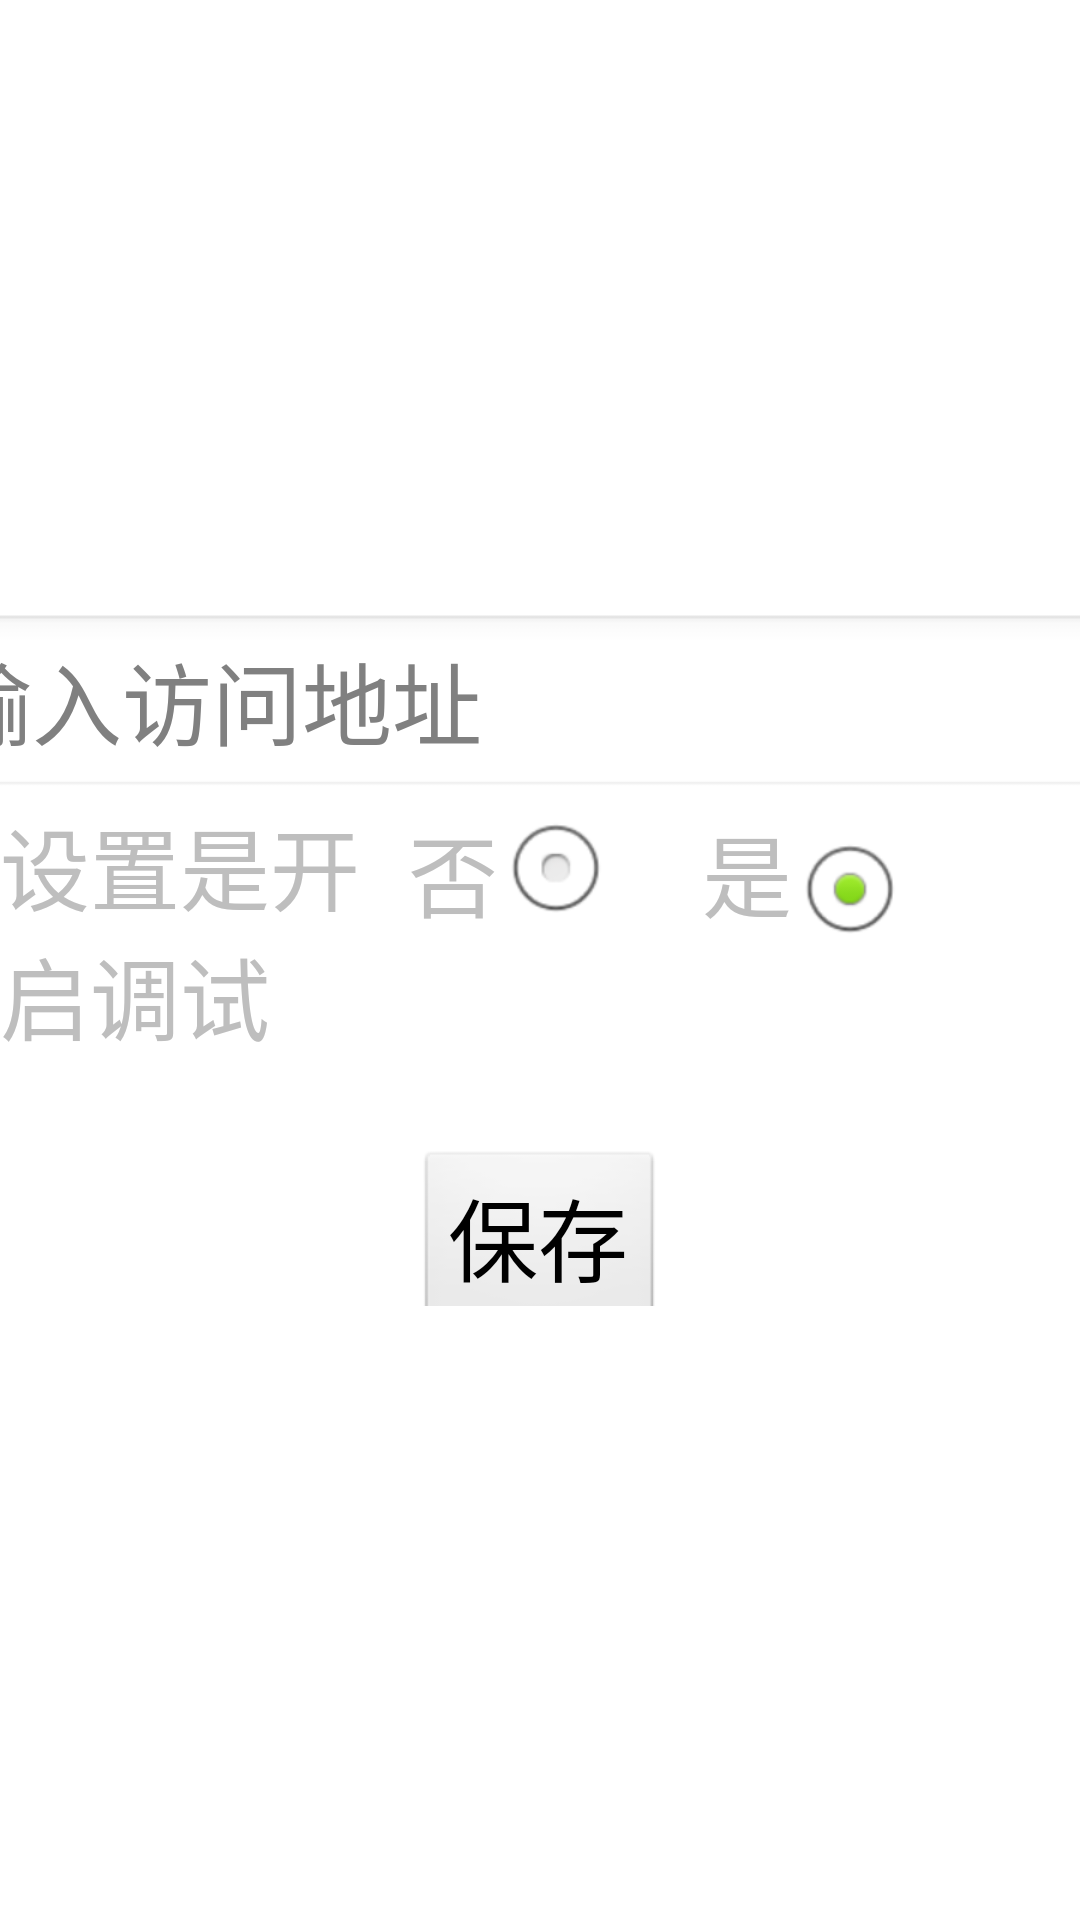

The Android layout XML behind this screen, and the referenced resources:
<!-- AndroidManifest.xml: application theme android:Theme.Black.NoTitleBar.Fullscreen -->
<!-- res/layout/activity_action_url.xml -->
<?xml version="1.0" encoding="utf-8"?>
<LinearLayout xmlns:android="http://schemas.android.com/apk/res/android"
    android:orientation="vertical" android:layout_width="match_parent"
    android:layout_height="match_parent"
    android:background="#fff"
    android:gravity="center"
    >

    <LinearLayout
        android:layout_width="match_parent"
        android:layout_height="wrap_content"
        android:gravity="center"
        android:orientation="vertical"
        >
        <EditText
            android:layout_width="480dp"
            android:layout_height="match_parent"
            android:hint="请输入访问地址"
            android:textSize="30dp"
            android:id="@+id/et_input_action_url"
            />


    </LinearLayout>
    <LinearLayout
        android:layout_width="match_parent"
        android:layout_height="wrap_content">
        <TextView
            android:layout_width="0dp"
            android:layout_weight="1"
            android:layout_height="wrap_content"
            android:textSize="30dp"
            android:text="设置是开启调试"
            />
        <RadioGroup
            android:layout_width="0dp"
            android:layout_weight="1.5"
            android:layout_height="wrap_content"
            android:layout_marginRight="20dp"
            android:orientation="horizontal"
            >
            <TextView
                android:layout_width="wrap_content"
                android:layout_height="wrap_content"
                android:text="否"
                android:textSize="30dp"
                />
            <RadioButton
                android:id="@+id/rb_isTest_no"
                android:layout_width="wrap_content"
                android:layout_height="wrap_content"
                android:text="否"
                android:textSize="30dp"

                />
            <TextView
                android:layout_width="wrap_content"
                android:layout_height="wrap_content"
                android:textSize="30dp"
                android:text="是"
                />
            <RadioButton
                android:id="@+id/rb_isTest_yes"
                android:layout_width="wrap_content"
                android:layout_height="wrap_content"
                android:checked="true"
                />
        </RadioGroup>

    </LinearLayout>
    <LinearLayout
        android:gravity="center"
        android:layout_width="match_parent"
        android:layout_height="wrap_content">
        <Button
            android:layout_marginTop="20dp"
            android:layout_width="wrap_content"
            android:layout_height="wrap_content"
            android:text="保存"
            android:textSize="30dp"
            android:id="@+id/btn_save_action_url"
            />

    </LinearLayout>

</LinearLayout>
<!-- resources referenced by this layout -->
<resources>

</resources>
